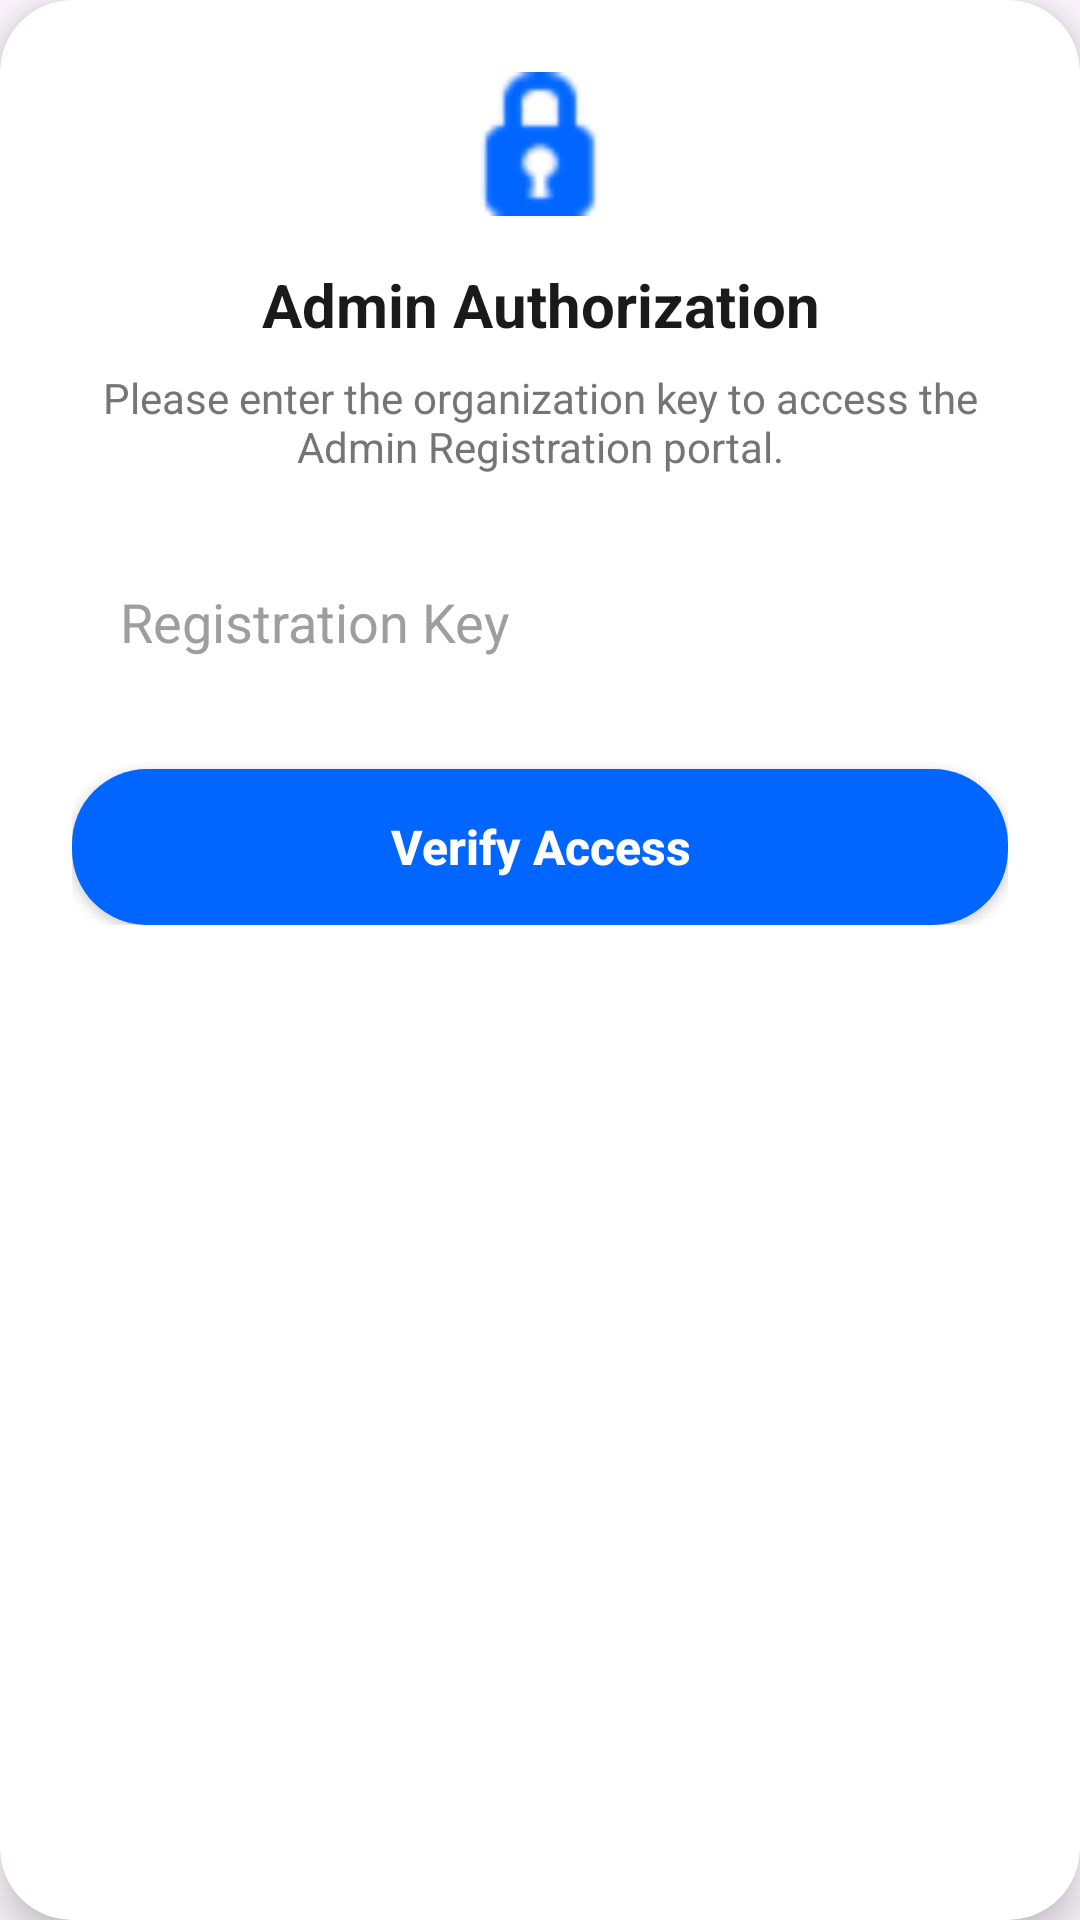

Android layout source for this screen:
<!-- AndroidManifest.xml: application theme Theme.FinalYearProjectNew -->
<!-- res/layout/dialog_auth_key.xml -->
<?xml version="1.0" encoding="utf-8"?>
<androidx.cardview.widget.CardView xmlns:android="http://schemas.android.com/apk/res/android"
    xmlns:app="http://schemas.android.com/apk/res-auto"
    android:layout_width="match_parent"
    android:layout_height="wrap_content"
    app:cardCornerRadius="24dp"
    app:cardElevation="8dp"
    android:layout_margin="16dp"
    app:cardBackgroundColor="@android:color/white">

    <LinearLayout
        android:layout_width="match_parent"
        android:layout_height="wrap_content"
        android:orientation="vertical"
        android:paddingTop="24dp"
        android:paddingBottom="24dp"
        android:paddingEnd="24dp"
        android:paddingStart="24dp"
        android:gravity="center">

        <ImageView
            android:layout_width="48dp"
            android:layout_height="48dp"
            android:src="@android:drawable/ic_secure"
            app:tint="#0066FF"
            android:layout_marginBottom="16dp" />

        <TextView
            android:layout_width="match_parent"
            android:layout_height="wrap_content"
            android:text="Admin Authorization"
            android:textAlignment="center"
            android:textColor="#1A1A1A"
            android:textSize="20sp"
            android:textStyle="bold"
            android:layout_marginBottom="8dp" />

        <TextView
            android:layout_width="match_parent"
            android:layout_height="wrap_content"
            android:text="Please enter the organization key to access the Admin Registration portal."
            android:textAlignment="center"
            android:textColor="#757575"
            android:textSize="14sp"
            android:layout_marginBottom="24dp" />

        <EditText
            android:id="@+id/etAuthKey"
            android:layout_width="match_parent"
            android:layout_height="50dp"
            android:background="@drawable/edittext_background"
            android:hint="Registration Key"
            android:paddingStart="16dp"
            android:paddingEnd="16dp"
            android:textColor="#000000"
            android:textColorHint="#9E9E9E"
            android:inputType="textPassword"
            android:layout_marginBottom="24dp"/>

        <androidx.appcompat.widget.AppCompatButton
            android:id="@+id/btnVerifyKey"
            android:layout_width="match_parent"
            android:layout_height="52dp"
            android:background="@drawable/bg_bottom_sheet"
            android:backgroundTint="#0066FF"
            android:text="Verify Access"
            android:textAllCaps="false"
            android:textColor="@android:color/white"
            android:textSize="16sp"
            android:textStyle="bold" />

    </LinearLayout>

</androidx.cardview.widget.CardView>
<!-- resources referenced by this layout -->
<resources>
  <!-- drawable bg_bottom_sheet (drawable) -->
  <?xml version="1.0" encoding="utf-8"?>
  <shape xmlns:android="http://schemas.android.com/apk/res/android">
      <solid android:color="@color/appBackground" />
      <corners
          android:topLeftRadius="25dp"
          android:topRightRadius="25dp"
          android:bottomLeftRadius="25dp"
          android:bottomRightRadius="25dp"/>
  </shape>
  <style name="Theme.FinalYearProjectNew" parent="Base.Theme.FinalYearProjectNew" />
  <color name="appBackground">#F2F4F8</color>
  <style name="Base.Theme.FinalYearProjectNew" parent="Theme.Material3.DayNight.NoActionBar">
          
          
      </style>
</resources>
